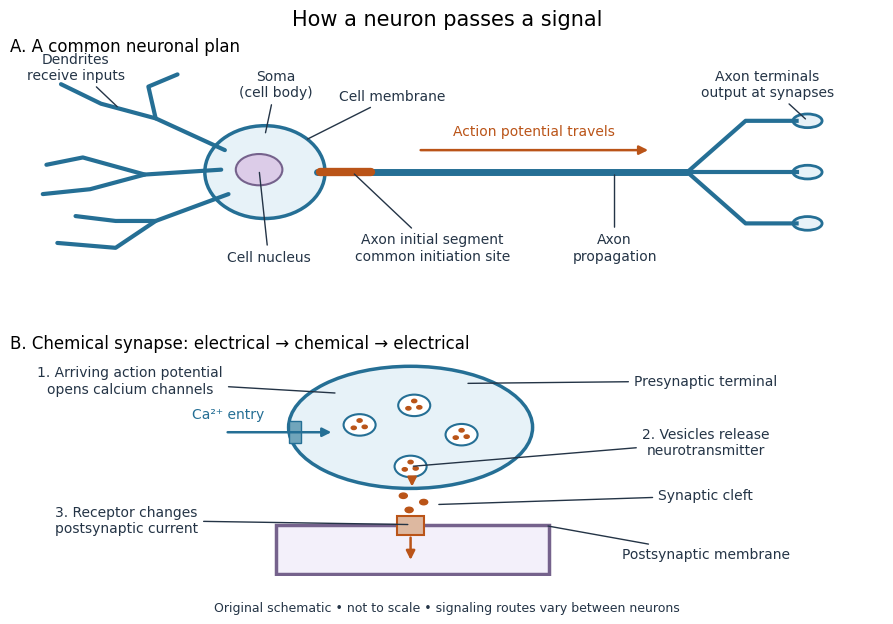

The script that saved this image: (Note: this script raises an exception after producing the figure.)
"""Original neuron and chemical-synapse schematic; output basename.png in cwd.

Tested with Python 3.14.4, Matplotlib 3.10.7, NumPy 2.3.5.
Illustrative anatomy and mechanism, not microscopy or a scale drawing.
"""

from pathlib import Path

import matplotlib

matplotlib.use("Agg")
import matplotlib.pyplot as plt
from matplotlib.patches import Circle, Ellipse, FancyArrowPatch, Rectangle


BLUE = "#256f95"
ORANGE = "#ba5418"
INK = "#243446"


def arrow(ax, start, end, color=ORANGE, width=1.8):
    ax.add_patch(FancyArrowPatch(start, end, arrowstyle="-|>",
                                mutation_scale=13, color=color, lw=width))


def label(ax, text, target, position, align="center"):
    ax.annotate(text, xy=target, xytext=position, ha=align, va="center",
                fontsize=10, color=INK,
                arrowprops={"arrowstyle": "-", "color": INK, "lw": 1})


def main():
    plt.rcParams.update({"font.family": "DejaVu Sans", "font.size": 10})
    fig, (neuron, synapse) = plt.subplots(2, 1, figsize=(9.2, 6.3))
    fig.set_facecolor("white")
    for ax in (neuron, synapse):
        ax.set(xlim=(0, 12), ylim=(0, 4.5))
        ax.set_facecolor("white")
        ax.axis("off")

    neuron.set_title("A. A common neuronal plan", loc="left", fontsize=12)
    branches = [
        [(2.95, 2.65), (2.0, 3.3), (1.25, 3.6), (0.7, 4.0)],
        [(2.0, 3.3), (1.9, 3.95), (2.3, 4.2)],
        [(2.9, 2.25), (1.85, 2.15), (1.0, 2.5), (0.5, 2.35)],
        [(1.85, 2.15), (1.1, 1.85), (0.45, 1.75)],
        [(3.0, 1.75), (2.0, 1.2), (1.45, 0.65), (0.65, 0.75)],
        [(2.0, 1.2), (1.45, 1.2), (0.9, 1.3)],
    ]
    for points in branches:
        x, y = zip(*points)
        neuron.plot(x, y, color=BLUE, lw=3, solid_capstyle="round")
    neuron.add_patch(Ellipse((3.5, 2.2), 1.65, 1.9,
                            facecolor="#e7f2f8", edgecolor=BLUE, lw=2.5))
    neuron.add_patch(Circle((3.42, 2.25), 0.32, facecolor="#dccce8",
                           edgecolor="#75628c", lw=1.5))
    neuron.plot([4.22, 5.1, 9.3], [2.2, 2.2, 2.2], color=BLUE, lw=5,
                solid_capstyle="round")
    neuron.plot([4.25, 4.95], [2.2, 2.2], color=ORANGE, lw=6,
                solid_capstyle="round")
    for y in (1.15, 2.2, 3.25):
        neuron.plot([9.3, 10.1, 10.8], [2.2, y, y], color=BLUE, lw=3)
        neuron.add_patch(Ellipse((10.95, y), 0.4, 0.28,
                                facecolor="#e7f2f8", edgecolor=BLUE, lw=2))
    label(neuron, "Dendrites\nreceive inputs", (1.5, 3.5), (0.9, 4.35))
    label(neuron, "Soma\n(cell body)", (3.5, 2.95), (3.65, 4.0))
    label(neuron, "Cell nucleus", (3.42, 2.25), (3.55, 0.45))
    label(neuron, "Axon initial segment\ncommon initiation site", (4.7, 2.2), (5.8, 0.65))
    label(neuron, "Axon\npropagation", (8.3, 2.2), (8.3, 0.65))
    label(neuron, "Axon terminals\noutput at synapses", (10.95, 3.25), (10.4, 4.0))
    arrow(neuron, (5.6, 2.65), (8.8, 2.65))
    neuron.text(7.2, 2.95, "Action potential travels", ha="center", color=ORANGE)
    label(neuron, "Cell membrane", (4.05, 2.85), (5.25, 3.75))

    synapse.set_title("B. Chemical synapse: electrical → chemical → electrical", loc="left", fontsize=12)
    synapse.add_patch(Ellipse((5.5, 3.05), 3.35, 2.5,
                             facecolor="#e7f2f8", edgecolor=BLUE, lw=2.5))
    synapse.add_patch(Rectangle((3.65, 0.05), 3.75, 1.0,
                               facecolor="#f3f0fa", edgecolor="#75628c", lw=2.5))
    for x, y in ((4.8, 3.1), (5.55, 3.5), (6.2, 2.9), (5.5, 2.25)):
        synapse.add_patch(Circle((x, y), 0.22, facecolor="white",
                                edgecolor=BLUE, lw=1.5))
        for dx, dy in ((-0.08, -0.06), (0.07, -0.04), (0, 0.09)):
            synapse.add_patch(Circle((x + dx, y + dy), 0.035, color=ORANGE))
    synapse.add_patch(Rectangle((3.83, 2.72), 0.17, 0.45,
                               facecolor="#71a5bb", edgecolor=BLUE))
    arrow(synapse, (2.95, 2.95), (4.45, 2.95), color=BLUE)
    synapse.text(3.0, 3.23, "Ca²⁺ entry", color=BLUE, ha="center")
    synapse.add_patch(Rectangle((5.32, 0.84), 0.36, 0.4,
                               facecolor="#ddb8a0", edgecolor=ORANGE, lw=1.5))
    for x, y in ((5.4, 1.65), (5.68, 1.52), (5.48, 1.36)):
        synapse.add_patch(Circle((x, y), 0.055, color=ORANGE))
    arrow(synapse, (5.52, 2.04), (5.52, 1.78))
    arrow(synapse, (5.5, 0.85), (5.5, 0.28))
    label(synapse, "1. Arriving action potential\nopens calcium channels", (4.5, 3.75), (1.65, 4.0))
    label(synapse, "Presynaptic terminal", (6.25, 3.95), (9.55, 4.0))
    label(synapse, "2. Vesicles release\nneurotransmitter", (5.5, 2.25), (9.55, 2.75))
    label(synapse, "Synaptic cleft", (5.85, 1.47), (9.55, 1.65))
    label(synapse, "3. Receptor changes\npostsynaptic current", (5.5, 1.06), (1.6, 1.15))
    label(synapse, "Postsynaptic membrane", (7.35, 1.04), (9.55, 0.45))

    fig.suptitle("How a neuron passes a signal", fontsize=15)
    fig.text(0.5, 0.025, "Original schematic • not to scale • signaling routes vary between neurons",
             ha="center", color=INK, fontsize=9)
    fig.subplots_adjust(left=0.025, right=0.975, top=0.90, bottom=0.08, hspace=0.35)
    fig.savefig(Path(__file__).stem + ".png", dpi=130, facecolor="white", transparent=False)
    plt.close(fig)


if __name__ == "__main__":
    main()
